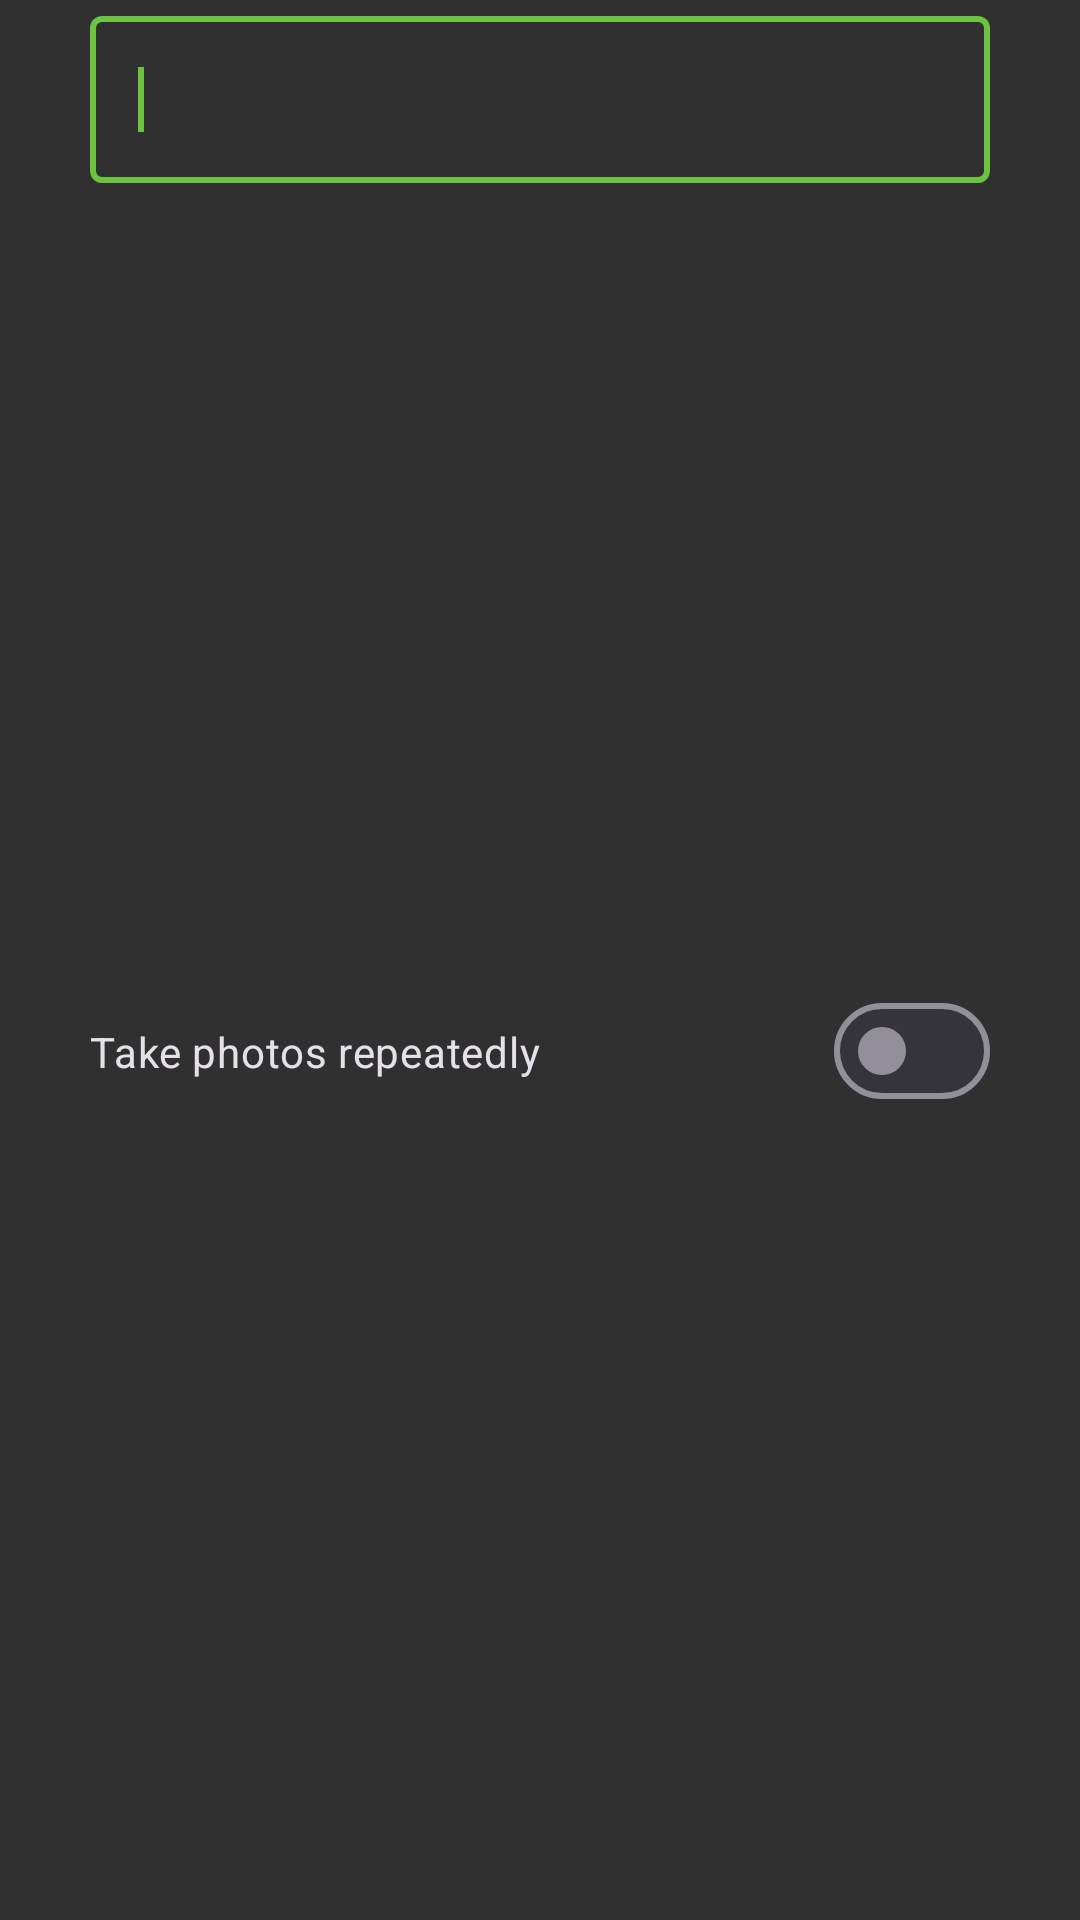

The Android layout XML behind this screen, and the referenced resources:
<!-- AndroidManifest.xml: application theme BaseTheme -->
<!-- res/layout/dialog_camera_timer.xml -->
<?xml version="1.0" encoding="utf-8"?>
<LinearLayout xmlns:android="http://schemas.android.com/apk/res/android"
    android:orientation="vertical"
    android:layout_width="match_parent"
    android:layout_height="match_parent"
    android:paddingHorizontal="@dimen/dialog_horizontal_padding">

    <com.google.android.material.textfield.TextInputLayout
        android:layout_width="match_parent"
        android:layout_height="wrap_content"
        style="@style/Widget.Material3.TextInputLayout.OutlinedBox">

        <EditText
            android:id="@+id/dialog_edit_text"
            android:layout_width="match_parent"
            android:layout_height="wrap_content"
            android:inputType="text"
            android:imeOptions="actionDone">
            <requestFocus/>
        </EditText>

    </com.google.android.material.textfield.TextInputLayout>

    <com.google.android.material.materialswitch.MaterialSwitch
        android:id="@+id/switch_repeat"
        android:layout_width="match_parent"
        android:layout_height="match_parent"
        android:text="@string/take_photos_repeatedly"/>

</LinearLayout>
<!-- resources referenced by this layout -->
<resources>
  <dimen name="dialog_horizontal_padding">30dp</dimen>
  <string name="take_photos_repeatedly">Take photos repeatedly</string>
  <style name="BaseTheme" parent="Theme.Material3.Dark.NoActionBar">
          <item name="android:windowBackground">@drawable/window_background</item>
          <item name="windowBackgroundColor">@color/backgroundColor</item>
          <item name="android:textColorHighlight">@color/text_color_highlight</item>
          <item name="colorPrimary">@color/green</item>
          <item name="colorOnPrimary">#a0000000</item>
          <item name="colorButtonForeground">@color/buttonForeground</item>
          <item name="menuIconColor">@color/white</item>
          <item name="colorPrimaryContainer">@color/green</item>
          <item name="colorOnPrimaryContainer">@color/black</item>
          <item name="colorSecondary">@color/green</item>
          <item name="colorSurface">@color/darkGrey</item>
          <item name="colorSurfaceContainer">@color/darkGrey</item>
          <item name="textColorSecondary">@color/textColorSecondary</item>
          <item name="infoBarBackgroundColor">#181818</item>
          <item name="materialAlertDialogTheme">@style/DarkGreenDialog</item>
          <item name="preferenceTheme">@style/MultilinePreference</item>
      </style>
  <!-- drawable window_background (drawable) -->
  <?xml version="1.0" encoding="utf-8"?>
  <shape xmlns:android="http://schemas.android.com/apk/res/android">
      <solid android:color="?attr/windowBackgroundColor"/>
  </shape>
  <color name="backgroundColor">#303030</color>
  <color name="green">#6CC341</color>
  <color name="buttonForeground">#101010</color>
  <color name="white">#FFFFFF</color>
  <color name="black">#000000</color>
  <color name="darkGrey">#262626</color>
  <color name="textColorSecondary">#AAAAAA</color>
  <style name="DarkGreenDialog" parent="ThemeOverlay.Material3.MaterialAlertDialog">
          <item name="colorSurfaceContainerHigh">@color/dialogBackground</item>
          <item name="colorSecondary">@color/green</item>
      </style>
  <style name="MultilinePreference" parent="PreferenceThemeOverlay">
          <item name="singleLineTitle">false</item>
      </style>
  <color name="dialogBackground">#333333</color>
</resources>
